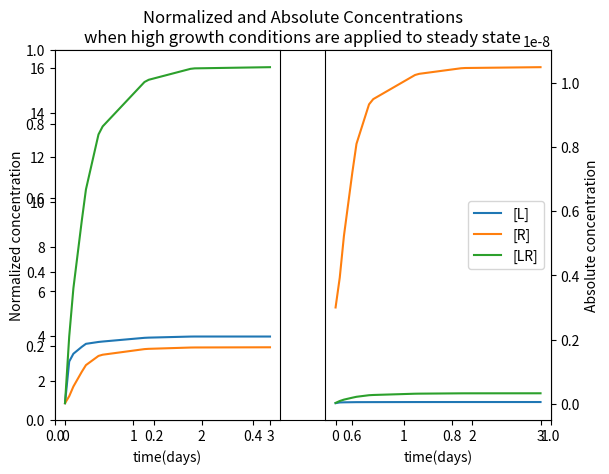

The script that saved this image:
# Plot VEGF ODEs
# Transferred from Jupyter Notebook

# https://apmonitor.com/pdc/index.php/Main/SolveDifferentialEquations

import numpy as np
from scipy.integrate import odeint
import matplotlib.pyplot as plt

def mySystemODEs(y, t):
    L = y[0]  # VEGF Ligand
    R = y[1]  # VEGFR Receptor
    LR = y[2]  # VEGF-VEGFR Ligand-Receptor complex

    def LogisticGrowthRateR(vegf, k=6 * 10 ** 10, v0=3 * 10 ** -11):
        maxRate = 7.5 * 10 ** -13
        minRate = 2.4 * 10 ** -13
        rate = minRate
        if vegf > 1.2 * 10 ** -11:
            rate = maxRate / (1 + np.exp(-k * (vegf - v0))) + 1.75 * 10 ** -13
        return rate

    volume = 0
    v0 = 60
    k = 0.1
    aL = 10 ** -12 / (1 + np.exp(-k * (volume - v0)))



    # New New Model:
    aL = 2 * 10 ** -14  # 10**-13/-12 growth rate VEGF
    rL = .8 * 10 ** -4  # removal rate coefficient VEGF
    ka = 1 * 10 ** 6  # association rate coefficient
    kd = 15 * 10 ** -4  # dissociation rate coefficient
    aR = LogisticGrowthRateR(L, 13 * 10 ** 10, 3 * 10 ** -11) # 2 * L / 100  # 10**-13/-12 growth rate VEGFR
    rR = rL  # removal rate coefficient VEGFR
    iLR = .5 * 10 ** -4  # internalization (removal) rate coefficient VEGF-VEGFR

    # New Model:
    # aL = 5 * 10 ** -14  # 10**-13/-12 growth rate VEGF
    # rL = 3 * 10 ** -4  # removal rate coefficient VEGF
    # ka = 1 * 10 ** 6  # association rate coefficient
    # kd = 1 * 10 ** -4  # dissociation rate coefficient
    # aR = aL * 7  # 10**-13/-12 growth rate VEGFR
    # rR = rL  # removal rate coefficient VEGFR
    # iLR = 3 * 10 ** -4  # internalization (removal) rate coefficient VEGF-VEGFR

    dLdt = aL - rL * L - ka * L * R + kd * LR
    dRdt = aR - rR * R - ka * L * R + kd * LR
    dLRdt = ka * L * R - kd * LR - iLR * LR

    # x 60 to convert M/s to M/min
    return [60 * dLdt, 60 * dRdt, 60 * dLRdt]

t = np.linspace(0, 3*1440)
#t = np.linspace(4*2880, 10*2880)
# y0 = [13*10**-12, .11*10**-9, 3.7*10**-12]
y0 = [12*10**-12, 3*10**-9, 20*10**-12]
y = odeint(mySystemODEs, y0, t)
fig = plt.figure()
plt.title('Normalized and Absolute Concentrations\nwhen high growth conditions are applied to steady state')
ax1 = fig.add_subplot(1, 2, 1)
ax1.plot(t/60/24, y[:,0]/y0[0], label="[L]")
ax1.plot(t/60/24, y[:,1]/y0[1], label='[R]')
ax1.plot(t/60/24, y[:,2]/y0[2], label='[LR]')
ax1.set_xlabel('time(days)')
ax1.set_ylabel('Normalized concentration')

ax2 = fig.add_subplot(1, 2, 2)
ax2.plot(t/60/24, y[:,0], label="[L]")
ax2.plot(t/60/24, y[:,1], label='[R]')
ax2.plot(t/60/24, y[:,2], label='[LR]')
ax2.set_xlabel('time(days)')
ax2.set_ylabel('Absolute concentration')
ax2.yaxis.set_label_position('right')
ax2.yaxis.tick_right()

plt.legend()
plt.show()